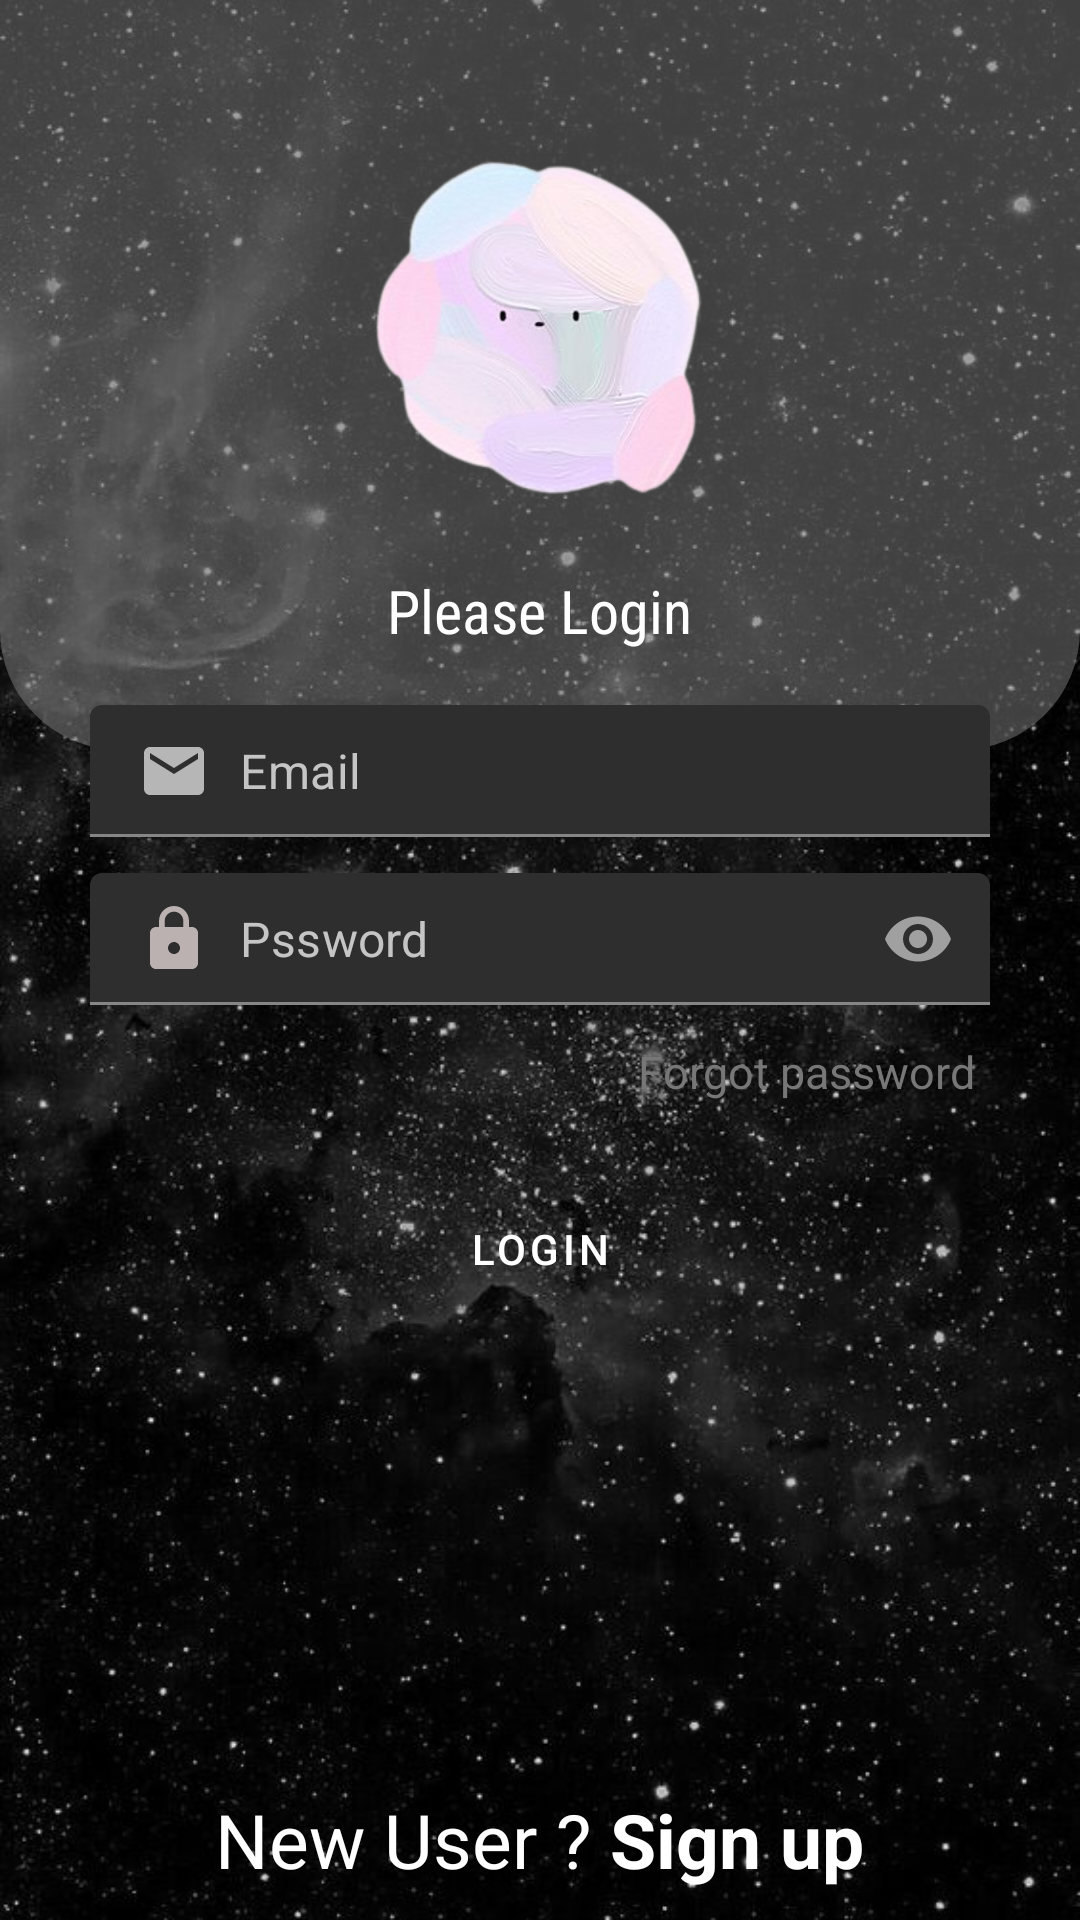

Reconstruct the res/layout file that produces this screen, plus the resources it refers to.
<!-- AndroidManifest.xml: application theme Theme.MaterialComponents.NoActionBar -->
<!-- res/layout/activity_login.xml -->
<?xml version="1.0" encoding="utf-8"?>
<RelativeLayout
    xmlns:android="http://schemas.android.com/apk/res/android"
    xmlns:app="http://schemas.android.com/apk/res-auto"
    xmlns:tools="http://schemas.android.com/tools"
    android:layout_width="match_parent"
    android:layout_height="match_parent"
    tools:context=".LoginActivity"
    android:background="@drawable/background3">

    <RelativeLayout
        android:id="@+id/toolbarRl"
        android:layout_width="match_parent"
        android:layout_height="250dp"
        android:background="@drawable/shape_toolbar01">

        <ImageView
            android:id="@+id/iconIV"
            android:layout_width="189dp"
            android:layout_height="140dp"
            android:layout_centerHorizontal="true"
            android:layout_marginTop="40dp"
            android:src="@drawable/logo"/>


        <TextView
            android:layout_width="wrap_content"
            android:layout_height="wrap_content"
            android:layout_below="@+id/iconIV"
            android:layout_centerHorizontal="true"
            android:layout_marginTop="10dp"
            android:text="Please Login"
            android:textColor="@color/white"
            android:fontFamily="sans-serif-condensed"
            android:textSize="20sp" />

    </RelativeLayout>

    <ScrollView
        android:layout_width="match_parent"
        android:layout_height="match_parent"
        android:layout_marginStart="30dp"
        android:layout_above="@+id/noAccountTv"
        android:layout_marginEnd="30dp"
        android:layout_marginTop="225dp">

        <RelativeLayout
            android:layout_width="match_parent"
            android:layout_height="wrap_content">

            
            <com.google.android.material.textfield.TextInputLayout
                android:id="@+id/emailTil"
                android:layout_width="match_parent"
                android:layout_height="wrap_content"
                app:hintEnabled="false"
                android:layout_marginTop="10dp">

                <EditText
                    android:id="@+id/emailEt"
                    android:layout_width="match_parent"
                    android:layout_height="wrap_content"
                    android:background="@drawable/shape_edittext01"
                    android:drawableStart="@drawable/baseline_email_24"
                    android:drawablePadding="10dp"
                    android:hint="Email"
                    android:inputType="textEmailAddress"
                    android:padding="10dp"
                    android:textColor="@color/black"
                    android:textColorHint="@color/gray01" />
            </com.google.android.material.textfield.TextInputLayout>

            
            <com.google.android.material.textfield.TextInputLayout
                android:id="@+id/passwordTil"
                android:layout_width="match_parent"
                android:layout_height="wrap_content"
                app:passwordToggleEnabled="true"
                android:layout_below="@id/emailTil"
                android:layout_marginTop="10dp"
                app:hintEnabled="false">

                <EditText
                    android:id="@+id/passwordEt"
                    android:layout_width="match_parent"
                    android:layout_height="wrap_content"
                    android:background="@drawable/shape_edittext01"
                    android:drawableStart="@drawable/baseline_lock_24"
                    android:drawablePadding="10dp"
                    android:hint="Pssword"
                    android:inputType="textPassword"
                    android:padding="10dp"
                    android:textColor="@color/black"
                    android:textColorHint="@color/gray01" />
            </com.google.android.material.textfield.TextInputLayout>


            
            <TextView
                android:id="@+id/forgotTv"
                android:layout_width="wrap_content"
                android:layout_height="wrap_content"
                android:layout_below="@id/passwordTil"
                android:layout_alignParentRight="true"
                android:layout_marginTop="5dp"
                android:padding="5dp"
                android:text="Forgot password"
                android:textColor="@color/gray02"
                android:textSize="15sp"/>

            

            <Button
                android:id="@+id/loginBtn"
                android:layout_width="match_parent"
                android:layout_height="wrap_content"
                android:layout_below="@+id/forgotTv"
                android:layout_marginTop="20dp"
                android:background="@drawable/shape_button01"
                android:text="Login"
                android:textColor="@color/white"/>
        </RelativeLayout>
    </ScrollView>
    
    <TextView
        android:id="@+id/noAccountTv"
        android:layout_width="wrap_content"
        android:layout_height="wrap_content"
        android:layout_alignParentBottom="true"
        android:layout_centerHorizontal="true"
        android:padding="10dp"
        android:text="@string/new_user_sign_up"
        android:textColor="@color/white"
        android:textSize="25sp"/>



    
    
    
    
    
    
    
    
    
    </RelativeLayout>
<!-- resources referenced by this layout -->
<resources>
  <color name="black">#FF000000</color>
  <color name="gray01">#c5c5c5</color>
  <color name="gray02">#777777</color>
  <color name="white">#FFFFFFFF</color>
  <!-- drawable background3: jpg bitmap (drawable, 108029 bytes) -->
  <!-- drawable baseline_email_24 (drawable) -->
  <vector android:alpha="0.9" android:height="24dp" android:tint="#C5C5C5"
      android:viewportHeight="24" android:viewportWidth="24"
      android:width="24dp" xmlns:android="http://schemas.android.com/apk/res/android">
      <path android:fillColor="@android:color/white" android:pathData="M20,4L4,4c-1.1,0 -1.99,0.9 -1.99,2L2,18c0,1.1 0.9,2 2,2h16c1.1,0 2,-0.9 2,-2L22,6c0,-1.1 -0.9,-2 -2,-2zM20,8l-8,5 -8,-5L4,6l8,5 8,-5v2z"/>
  </vector>
  <!-- drawable baseline_lock_24 (drawable) -->
  <vector android:alpha="0.9" android:height="24dp" android:tint="#CBC0C0"
      android:viewportHeight="24" android:viewportWidth="24"
      android:width="24dp" xmlns:android="http://schemas.android.com/apk/res/android">
      <path android:fillColor="@android:color/white" android:pathData="M18,8h-1L17,6c0,-2.76 -2.24,-5 -5,-5S7,3.24 7,6v2L6,8c-1.1,0 -2,0.9 -2,2v10c0,1.1 0.9,2 2,2h12c1.1,0 2,-0.9 2,-2L20,10c0,-1.1 -0.9,-2 -2,-2zM12,17c-1.1,0 -2,-0.9 -2,-2s0.9,-2 2,-2 2,0.9 2,2 -0.9,2 -2,2zM15.1,8L8.9,8L8.9,6c0,-1.71 1.39,-3.1 3.1,-3.1 1.71,0 3.1,1.39 3.1,3.1v2z"/>
  </vector>
  <!-- drawable logo: png bitmap (drawable, 77200 bytes) -->
  <!-- drawable shape_toolbar01 (drawable) -->
  <?xml version="1.0" encoding="utf-8"?>
  <shape xmlns:android="http://schemas.android.com/apk/res/android"
      android:shape="rectangle">
  
      <corners android:bottomLeftRadius="40dp"
          android:bottomRightRadius="40dp"/>
  
      <solid android:color="@color/my_transparent_black" />
  
  </shape>
  <string name="new_user_sign_up">New User ? <b>Sign up</b></string>
  <color name="my_transparent_black">#80808080</color>
</resources>
